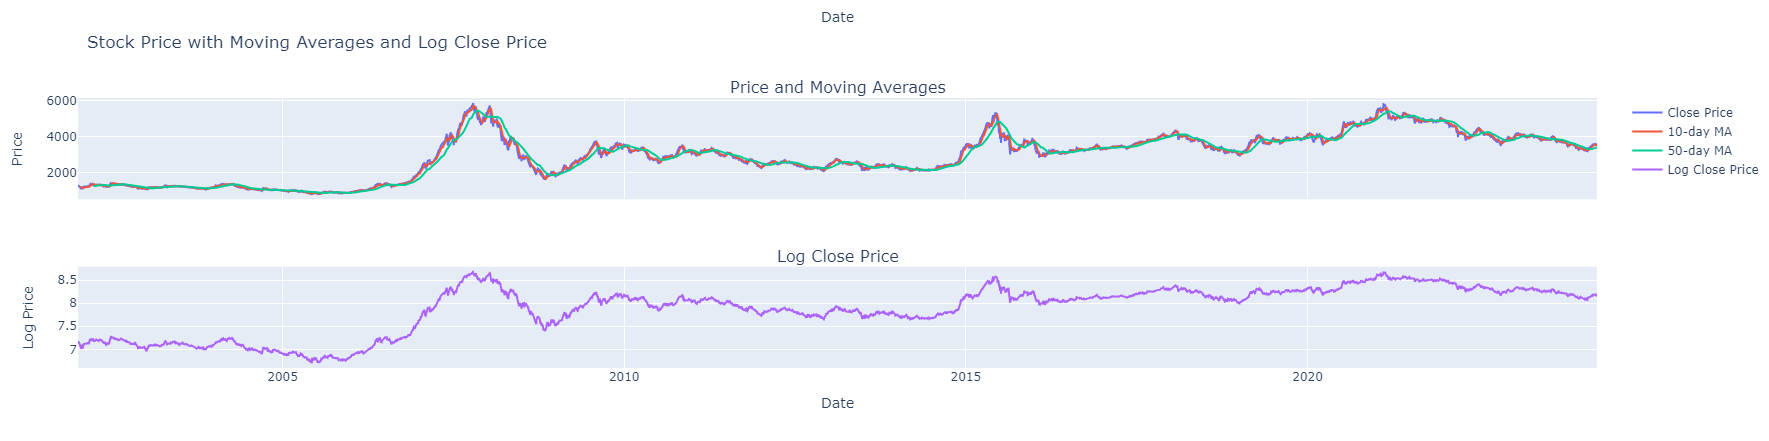

Source data for this figure (header and first rows):
, open, high, low, close, volume
2002-01-04, 0.0, 0.0, 0.0, 1316, 0.0
2002-01-07, 0.0, 0.0, 0.0, 1302, 0.0
2002-01-08, 0.0, 0.0, 0.0, 1293, 0.0
2002-01-09, 0.0, 0.0, 0.0, 1273, 0.0
2002-01-10, 0.0, 0.0, 0.0, 1281, 0.0
2002-01-11, 0.0, 0.0, 0.0, 1250, 0.0
2002-01-14, 0.0, 0.0, 0.0, 1205, 0.0
2002-01-15, 0.0, 0.0, 0.0, 1186, 0.0
2002-01-16, 0.0, 0.0, 0.0, 1202, 0.0
2002-01-17, 0.0, 0.0, 0.0, 1152, 0.0
2002-01-18, 0.0, 0.0, 0.0, 1149, 0.0
2002-01-21, 0.0, 0.0, 0.0, 1109, 0.0
2002-01-22, 0.0, 0.0, 0.0, 1110, 0.0
2002-01-23, 0.0, 0.0, 0.0, 1183, 0.0
2002-01-24, 0.0, 0.0, 0.0, 1190, 0.0
2002-01-25, 0.0, 0.0, 0.0, 1189, 0.0
2002-01-28, 0.0, 0.0, 0.0, 1113, 0.0
2002-01-29, 0.0, 0.0, 0.0, 1140, 0.0
2002-01-30, 0.0, 0.0, 0.0, 1146, 0.0
2002-01-31, 0.0, 0.0, 0.0, 1222, 0.0
2002-02-01, 0.0, 0.0, 0.0, 1216, 0.0
2002-02-04, 0.0, 0.0, 0.0, 1237, 0.0
2002-02-05, 0.0, 0.0, 0.0, 1247, 0.0
2002-02-06, 0.0, 0.0, 0.0, 1217, 0.0
2002-02-07, 0.0, 0.0, 0.0, 1241, 0.0
2002-02-08, 0.0, 0.0, 0.0, 1235, 0.0
2002-02-25, 0.0, 0.0, 0.0, 1255, 0.0
2002-02-26, 0.0, 0.0, 0.0, 1253, 0.0
2002-02-27, 0.0, 0.0, 0.0, 1256, 0.0
2002-02-28, 0.0, 0.0, 0.0, 1245, 0.0
2002-03-01, 0.0, 0.0, 0.0, 1227, 0.0
2002-03-04, 0.0, 0.0, 0.0, 1246, 0.0
2002-03-05, 0.0, 0.0, 0.0, 1276, 0.0
2002-03-06, 0.0, 0.0, 0.0, 1288, 0.0
2002-03-07, 0.0, 0.0, 0.0, 1328, 0.0
2002-03-08, 0.0, 0.0, 0.0, 1352, 0.0
2002-03-11, 0.0, 0.0, 0.0, 1377, 0.0
2002-03-12, 0.0, 0.0, 0.0, 1362, 0.0
2002-03-13, 0.0, 0.0, 0.0, 1343, 0.0
2002-03-14, 0.0, 0.0, 0.0, 1376, 0.0
2002-03-15, 0.0, 0.0, 0.0, 1339, 0.0
2002-03-18, 0.0, 0.0, 0.0, 1342, 0.0
2002-03-19, 0.0, 0.0, 0.0, 1368, 0.0
2002-03-20, 0.0, 0.0, 0.0, 1382, 0.0
2002-03-21, 0.0, 0.0, 0.0, 1386, 0.0
2002-03-22, 0.0, 0.0, 0.0, 1370, 0.0
2002-03-25, 0.0, 0.0, 0.0, 1373, 0.0
2002-03-26, 0.0, 0.0, 0.0, 1350, 0.0
2002-03-27, 0.0, 0.0, 0.0, 1354, 0.0
2002-03-28, 0.0, 0.0, 0.0, 1353, 0.0
2002-03-29, 0.0, 0.0, 0.0, 1313, 0.0
2002-04-01, 0.0, 0.0, 0.0, 1318, 0.0
2002-04-02, 0.0, 0.0, 0.0, 1297, 0.0
2002-04-03, 0.0, 0.0, 0.0, 1302, 0.0
2002-04-04, 0.0, 0.0, 0.0, 1338, 0.0
2002-04-05, 0.0, 0.0, 0.0, 1332, 0.0
2002-04-08, 0.0, 0.0, 0.0, 1334, 0.0
2002-04-09, 0.0, 0.0, 0.0, 1358, 0.0
2002-04-10, 0.0, 0.0, 0.0, 1367, 0.0
2002-04-11, 0.0, 0.0, 0.0, 1345, 0.0
... 5,333 more rows
